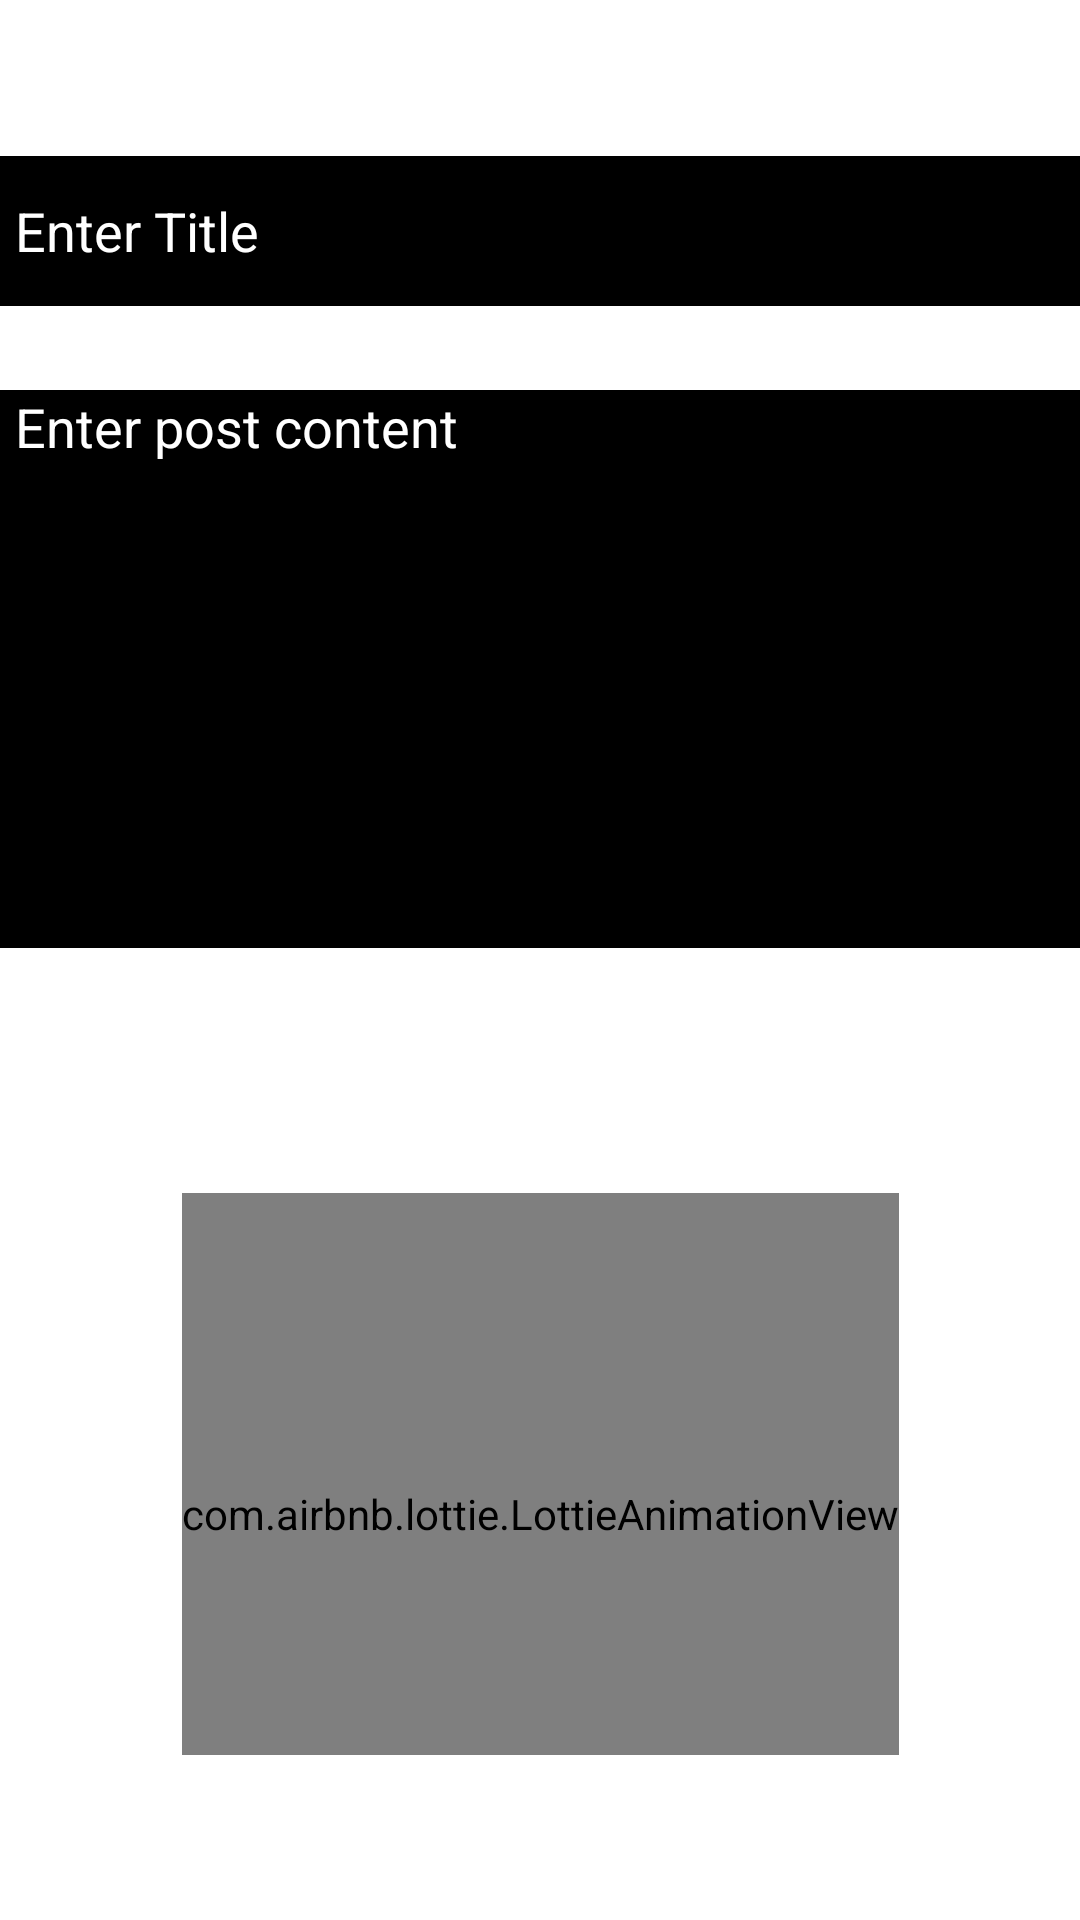

Reconstruct the res/layout file that produces this screen, plus the resources it refers to.
<!-- AndroidManifest.xml: application theme Theme.StreamOfThought -->
<!-- res/layout/fragment_create_post.xml -->
<?xml version="1.0" encoding="utf-8"?>
<androidx.constraintlayout.widget.ConstraintLayout xmlns:android="http://schemas.android.com/apk/res/android"
    xmlns:tools="http://schemas.android.com/tools"
    android:layout_width="match_parent"
    android:layout_height="match_parent"
    xmlns:app="http://schemas.android.com/apk/res-auto"
    tools:context=".ui.blog.CreatePostFragment"
    android:paddingBottom="55dp"
    android:background="@drawable/greybackground">


    <EditText
        android:id="@+id/editTextTextPersonName4"
        android:layout_width="360dp"
        android:layout_height="50dp"
        android:layout_marginTop="52dp"
        android:background="#000000"
        android:textColor="@color/white"
        android:ems="10"
        android:hint="Enter Title"
        android:textColorHint="@color/white"
        android:inputType="text"
        android:paddingStart="5dp"
        app:layout_constraintEnd_toEndOf="parent"
        app:layout_constraintHorizontal_bias="0.49"
        app:layout_constraintStart_toStartOf="parent"
        app:layout_constraintTop_toTopOf="parent" />

    <EditText
        android:id="@+id/postInput"
        android:layout_width="360dp"
        android:layout_height="186dp"
        android:layout_marginTop="28dp"
        android:ems="10"
        android:inputType="textPersonName"
        android:background="#000000"
        android:hint="Enter post content"
        android:textColorHint="@color/white"
        android:gravity="clip_vertical"
        android:textColor="@color/white"
        android:paddingStart="5dp"
        app:layout_constraintEnd_toEndOf="parent"
        app:layout_constraintHorizontal_bias="0.49"
        app:layout_constraintStart_toStartOf="parent"
        app:layout_constraintTop_toBottomOf="@+id/editTextTextPersonName4" />

    <Button
        android:id="@+id/postButton"
        android:layout_width="160dp"
        android:layout_height="48dp"
        android:layout_marginTop="24dp"
        android:background="@drawable/round50"
        android:text="Post"
        android:textAllCaps="false"
        app:layout_constraintEnd_toEndOf="parent"
        app:layout_constraintHorizontal_bias="0.498"
        app:layout_constraintStart_toStartOf="parent"
        app:layout_constraintTop_toBottomOf="@+id/postInput" />

    <com.airbnb.lottie.LottieAnimationView
        android:layout_width="wrap_content"
        android:layout_height="214dp"
        android:layout_marginTop="36dp"
        app:lottie_autoPlay="true"
        app:layout_constraintLeft_toLeftOf="parent"
        app:layout_constraintRight_toRightOf="parent"
        app:layout_constraintTop_toBottomOf="@+id/postButton"
        app:layout_constraintBottom_toBottomOf="parent"
        app:lottie_rawRes="@raw/createpost"/>


</androidx.constraintlayout.widget.ConstraintLayout>
<!-- resources referenced by this layout -->
<resources>
  <color name="white">#FFFFFFFF</color>
  <style name="Theme.StreamOfThought" parent="Theme.MaterialComponents.DayNight.DarkActionBar">
          
          <item name="colorPrimary">#000000</item>
          <item name="colorPrimaryVariant">#000000</item>
          <item name="colorOnPrimary">@color/white</item>
          
          <item name="colorSecondary">@color/teal_200</item>
          <item name="colorSecondaryVariant">@color/teal_700</item>
          <item name="android:textColor">@color/white</item>
          <item name="colorOnSecondary">@color/black</item>
          
          <item name="android:statusBarColor" tools:targetApi="l">?attr/colorPrimaryVariant</item>
          
      </style>
  <color name="teal_200">#FF03DAC5</color>
  <color name="teal_700">#FF018786</color>
  <color name="black">#FF000000</color>
</resources>
